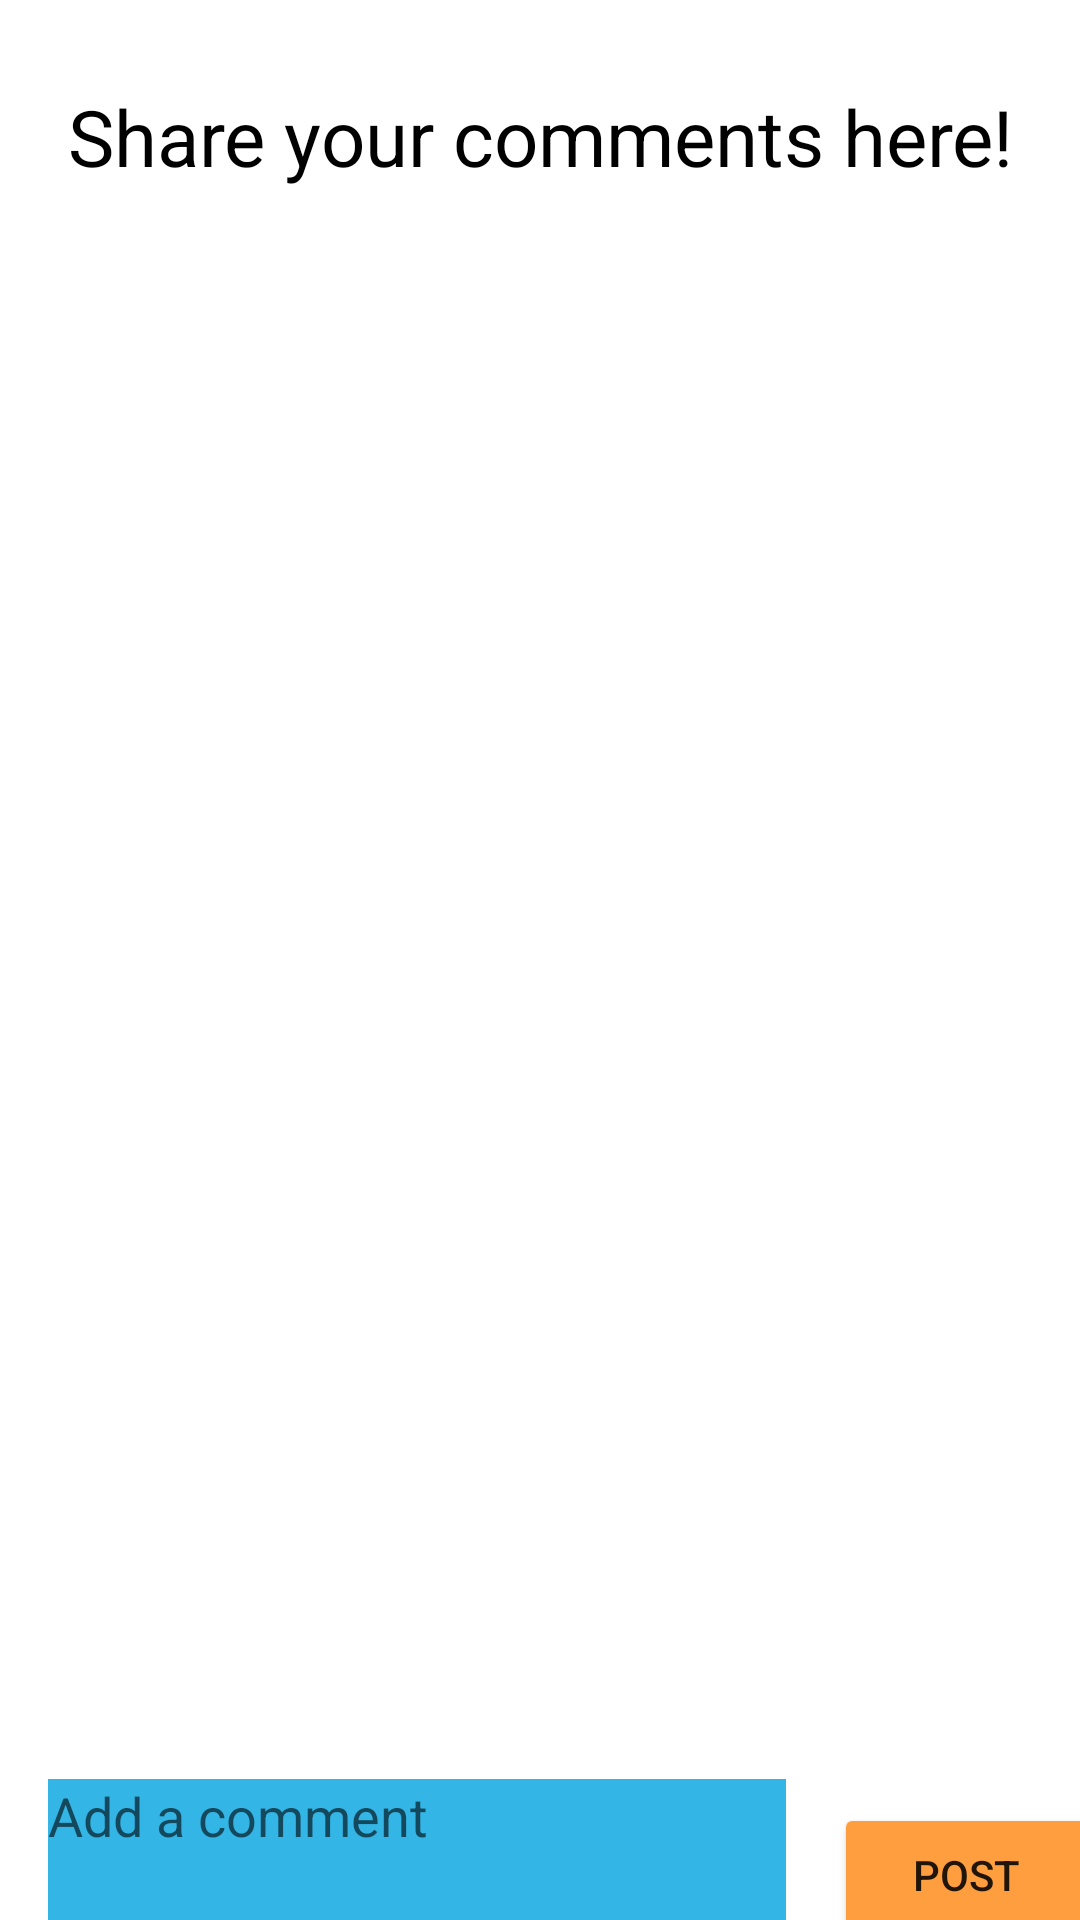

Write the Android layout XML for this screen, with the resource values it uses.
<!-- AndroidManifest.xml: application theme Theme.TopJet -->
<!-- res/layout/fragment_comment.xml -->
<?xml version="1.0" encoding="utf-8"?>
<androidx.constraintlayout.widget.ConstraintLayout
    xmlns:android="http://schemas.android.com/apk/res/android"
    xmlns:app="http://schemas.android.com/apk/res-auto"
    xmlns:tools="http://schemas.android.com/tools"
    android:layout_width="match_parent"
    android:layout_height="match_parent">

    <androidx.recyclerview.widget.RecyclerView
        android:id="@+id/rvShowComments"
        android:layout_width="393dp"
        android:layout_height="450dp"
        android:layout_marginStart="8dp"
        android:layout_marginLeft="8dp"
        android:layout_marginTop="20dp"
        app:layout_constraintStart_toStartOf="parent"
        app:layout_constraintTop_toBottomOf="@+id/tvCommentFragment" />

    <TextView
        android:id="@+id/tvCommentFragment"
        android:layout_width="wrap_content"
        android:layout_height="wrap_content"
        android:layout_marginTop="28dp"
        android:text="Share your comments here!"
        android:textSize="26dp"
        android:textColor="@color/black"
        app:layout_constraintEnd_toEndOf="parent"
        app:layout_constraintStart_toStartOf="parent"
        app:layout_constraintTop_toTopOf="parent" />

    <EditText
        android:id="@+id/etWritePost"
        android:layout_width="246dp"
        android:layout_height="59dp"
        android:layout_marginStart="16dp"
        android:layout_marginLeft="16dp"
        android:layout_marginTop="60dp"
        android:background="@android:color/holo_blue_light"
        android:backgroundTint="@color/browser_actions_bg_grey"
        android:ems="10"
        android:gravity="start|top"
        android:hint="Add a comment"
        android:inputType="textMultiLine"
        android:scrollHorizontally="true"
        android:singleLine="false"
        app:layout_constraintStart_toStartOf="parent"
        app:layout_constraintTop_toBottomOf="@+id/rvShowComments" />

    <Button
        android:id="@+id/btPostComment"
        android:layout_width="wrap_content"
        android:layout_height="wrap_content"
        android:layout_marginStart="16dp"
        android:layout_marginLeft="16dp"
        android:layout_marginTop="68dp"
        android:backgroundTint="#FF9E3E"
        android:text="Post"
        app:layout_constraintStart_toEndOf="@+id/etWritePost"
        app:layout_constraintTop_toBottomOf="@+id/rvShowComments" />
</androidx.constraintlayout.widget.ConstraintLayout>
<!-- resources referenced by this layout -->
<resources>
  <color name="black">#FF000000</color>
  <style name="Theme.TopJet" parent="Theme.MaterialComponents.DayNight.DarkActionBar">
          
          <item name="colorPrimary">@color/orange_theme</item>
          <item name="colorPrimaryVariant">@color/orange_theme</item>
          <item name="colorOnPrimary">@color/white</item>
          
          <item name="colorSecondary">@color/teal_200</item>
          <item name="colorSecondaryVariant">@color/teal_700</item>
          <item name="colorOnSecondary">@color/black</item>
          
          <item name="android:statusBarColor" tools:targetApi="l">?attr/colorPrimaryVariant</item>
          
      </style>
  <color name="orange_theme">#FF9E3E</color>
  <color name="white">#FFFFFFFF</color>
  <color name="teal_200">#FF03DAC5</color>
  <color name="teal_700">#FF018786</color>
</resources>
